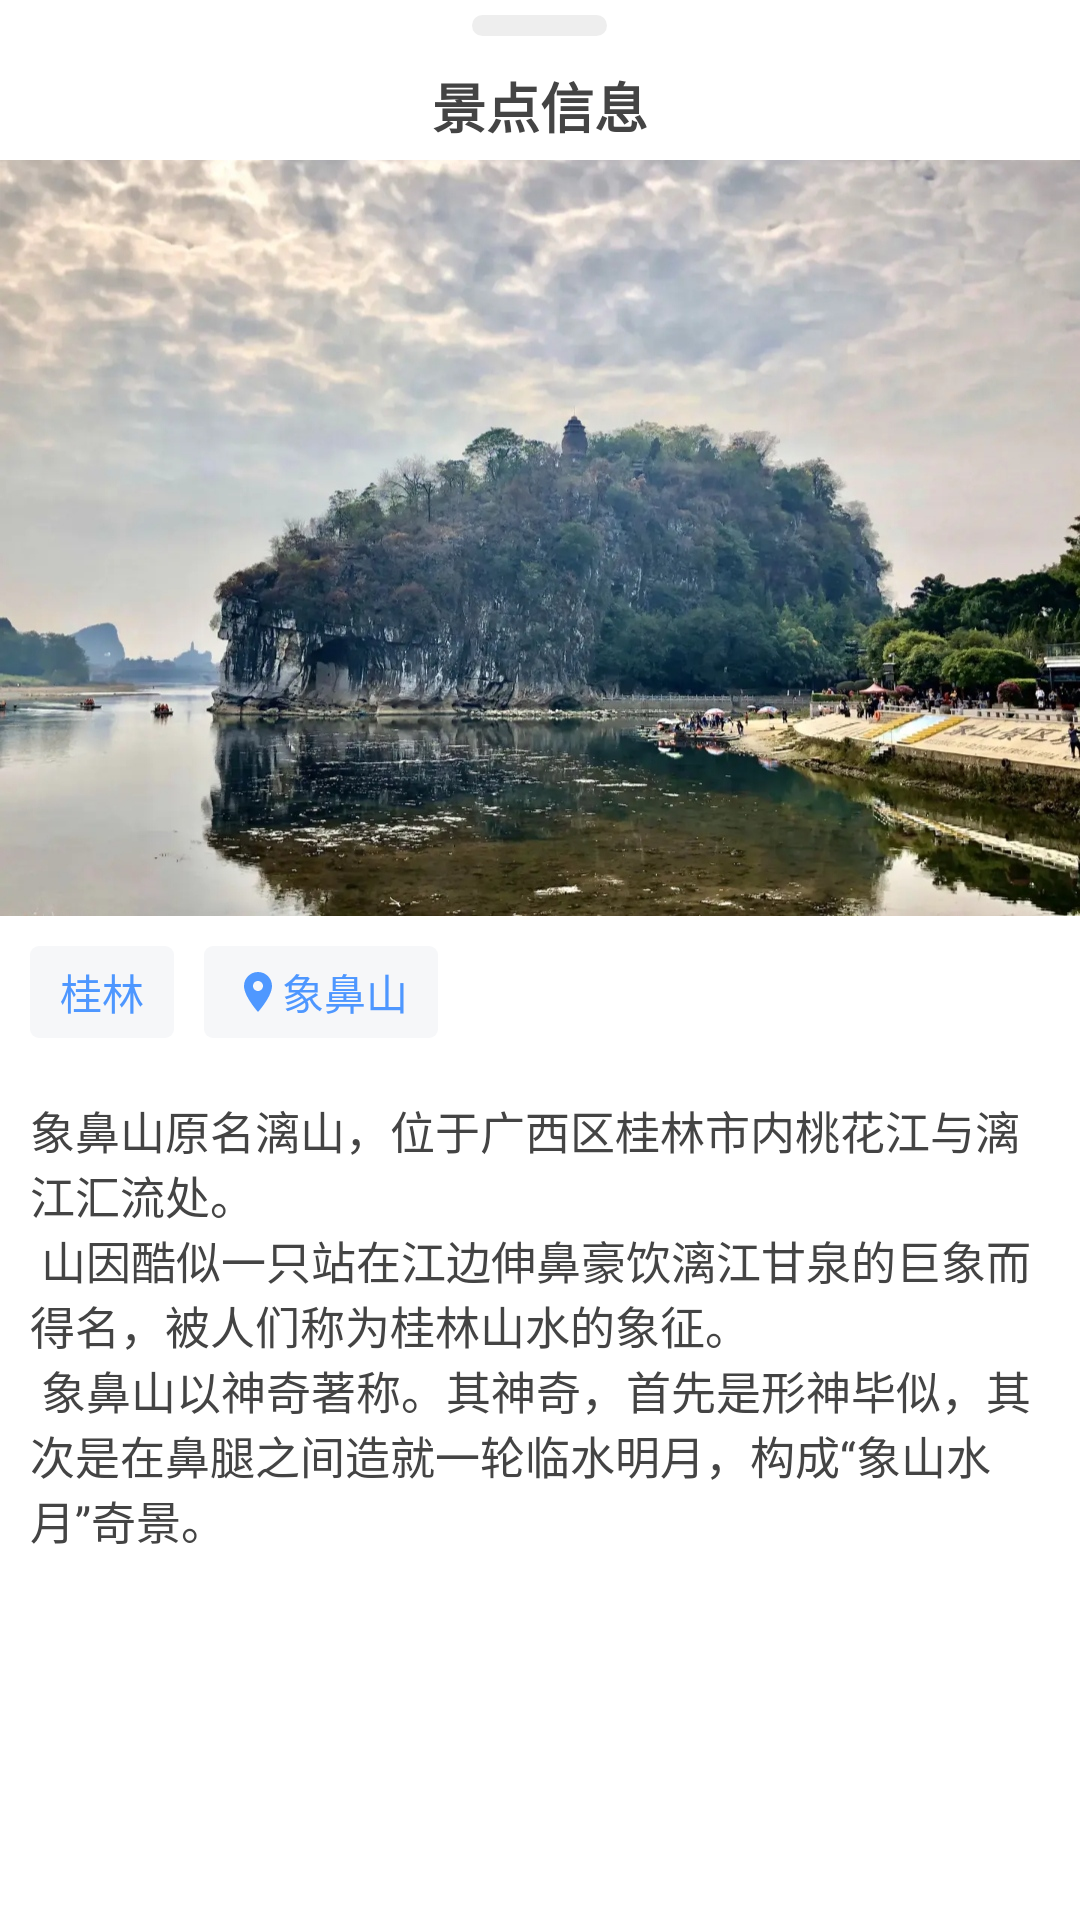

Write the Android layout XML for this screen, with the resource values it uses.
<!-- AndroidManifest.xml: application theme MyTheme -->
<!-- res/layout/success_identify_bottom_popup_layout.xml -->
<?xml version="1.0" encoding="utf-8"?>
<androidx.core.widget.NestedScrollView xmlns:android="http://schemas.android.com/apk/res/android"
    android:layout_width="match_parent"
    android:layout_height="wrap_content"
    android:background="#fff">

    <LinearLayout
        android:layout_width="match_parent"
        android:layout_height="wrap_content"
        android:orientation="vertical">

        <Space
            android:layout_width="1dp"
            android:layout_height="5dp" />

        <View
            android:layout_width="45dp"
            android:layout_height="7dp"
            android:layout_gravity="center"
            android:background="@drawable/top_logo_bottom_popup" />

        <Space
            android:layout_width="1dp"
            android:layout_height="10dp" />

        <TextView
            android:layout_width="wrap_content"
            android:layout_height="wrap_content"
            android:layout_gravity="center"
            android:text="景点信息"
            android:textColor="@color/text_color"
            android:textSize="18sp"
            android:textStyle="bold" />

        <Space
            android:layout_width="1dp"
            android:layout_height="5dp" />

        <ImageView
            android:id="@+id/iv_image_scenery_info"
            android:layout_width="match_parent"
            android:layout_height="wrap_content"
            android:adjustViewBounds="true"
            android:src="@mipmap/xbs_main" />

        <LinearLayout
            android:layout_width="match_parent"
            android:layout_height="wrap_content"
            android:padding="10dp">

            <TextView
                android:layout_width="wrap_content"
                android:layout_height="wrap_content"
                android:background="@drawable/info_bg"
                android:gravity="center"
                android:paddingLeft="10dp"
                android:paddingTop="5dp"
                android:paddingRight="10dp"
                android:paddingBottom="5dp"
                android:text="桂林"
                android:textColor="@color/blueColor" />

            <TextView
                android:id="@+id/tv_name_scenery_info"
                android:layout_width="wrap_content"
                android:layout_height="wrap_content"
                android:layout_marginLeft="10dp"
                android:background="@drawable/info_bg"
                android:drawableLeft="@drawable/ic_location_on_blue_16dp"
                android:gravity="center"
                android:paddingLeft="10dp"
                android:paddingTop="5dp"
                android:paddingRight="10dp"
                android:paddingBottom="5dp"
                android:text="象鼻山"
                android:textColor="@color/blueColor" />
        </LinearLayout>

        <TextView
            android:id="@+id/tv_content_scenery_info"
            android:layout_width="match_parent"
            android:layout_height="wrap_content"
            android:padding="10dp"
            android:text="@string/xbs_info"
            android:textColor="@color/text_color"
            android:textSize="15sp" />

        <Space
            android:layout_width="1dp"
            android:layout_height="10dp"/>

    </LinearLayout>


</androidx.core.widget.NestedScrollView>
<!-- resources referenced by this layout -->
<resources>
  <color name="blueColor">#4E97FF</color>
  <color name="text_color">#444444</color>
  <!-- drawable ic_location_on_blue_16dp (drawable) -->
  <vector android:height="16dp" android:tint="#4F98FF"
      android:viewportHeight="24.0" android:viewportWidth="24.0"
      android:width="16dp" xmlns:android="http://schemas.android.com/apk/res/android">
      <path android:fillColor="#FF000000" android:pathData="M12,2C8.13,2 5,5.13 5,9c0,5.25 7,13 7,13s7,-7.75 7,-13c0,-3.87 -3.13,-7 -7,-7zM12,11.5c-1.38,0 -2.5,-1.12 -2.5,-2.5s1.12,-2.5 2.5,-2.5 2.5,1.12 2.5,2.5 -1.12,2.5 -2.5,2.5z"/>
  </vector>
  <!-- drawable info_bg (drawable) -->
  <?xml version="1.0" encoding="utf-8"?>
  <shape xmlns:android="http://schemas.android.com/apk/res/android"
      android:shape="rectangle">
      <corners android:radius="3dp" />
      <solid android:color="@color/whiteColor_info_bg" />
  
  </shape>
  <!-- drawable top_logo_bottom_popup (drawable) -->
  <?xml version="1.0" encoding="utf-8"?>
  <shape xmlns:android="http://schemas.android.com/apk/res/android"
      android:shape="rectangle">
  
      <size android:width="45dp"
          android:height="10dp"/>
  
      <corners android:radius="5dp"/>
  
      <solid
          android:color="@color/whiteColor_E"/>
  
  </shape>
  <!-- mipmap xbs_main: jpg bitmap (mipmap-xhdpi, 300167 bytes) -->
  <string name="xbs_info">象鼻山原名漓山，位于广西区桂林市内桃花江与漓江汇流处。\n
          山因酷似一只站在江边伸鼻豪饮漓江甘泉的巨象而得名，被人们称为桂林山水的象征。\n
          象鼻山以神奇著称。其神奇，首先是形神毕似，其次是在鼻腿之间造就一轮临水明月，构成“象山水月”奇景。\n</string>
  <style name="MyTheme" parent="AppTheme">
      </style>
  <color name="whiteColor_info_bg">#F6F7F9</color>
  <color name="whiteColor_E">#EEEEEE</color>
  <style name="AppTheme" parent="Theme.AppCompat.Light.NoActionBar">
          
          <item name="colorPrimary">@color/colorPrimary</item>
          <item name="colorPrimaryDark">@color/colorPrimaryDark</item>
          <item name="colorAccent">@color/colorAccent</item>
      </style>
  <color name="colorPrimary">#e3b4b8</color>
  <color name="colorPrimaryDark">#e3b4b8</color>
  <color name="colorAccent">#D81B60</color>
</resources>
